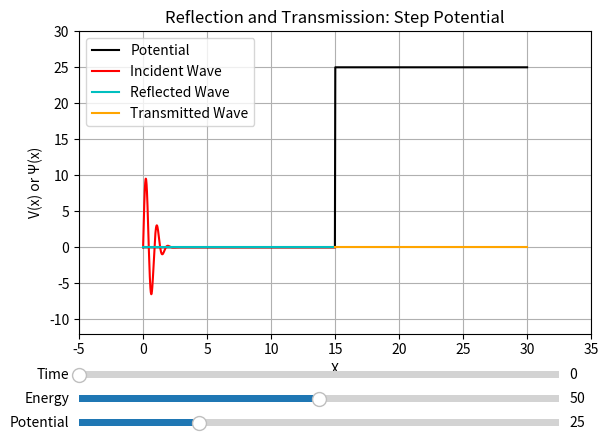

Source code (Python):


import numpy as np
import matplotlib.pyplot as plt
from matplotlib.widgets import Slider

fig, ax = plt.subplots()
plt.subplots_adjust(0.10, 0.25)

x = np.linspace(0,30,1000)
xi = np.linspace(0,15,1000)
xr = np.linspace(0,15,1000)
xt = np.linspace(15,30,1000)
V0 = 25
E0 = 50
t0 = 0

## Potential:
def V(z):
    vv = []
    for i in range(len(z)):
        if z[i] < 15:
            v = 0
        else:
            v = V0
        vv.append(v)
    return vv
VV = V(x)
plt.plot(x, VV, 'k')


## Wave Functions:
def Wave(x, t, amplitude, wave_number, direction):
    if direction == 'R':
        y = amplitude * np.sin(wave_number * x) * np.exp(-(x-t)**2)                     # velocity = 1
    if direction == 'L':
        y = amplitude * np.sin(wave_number * x) * np.exp(-(x+t)**2)
    return y


def System(space,time,energy,potential):
    if energy > potential:
        k = energy**0.5
        l = (energy-potential)**0.5
        if time<15:
            IW = Wave(xi, time,amplitude=10, wave_number=k, direction='R')
            RW = Wave(xr, time, amplitude=-10*(k-l)/(k+l), wave_number=k, direction='L')*0
            TW = Wave(xt, time, amplitude=10*2*k/(k+l), wave_number=l, direction='R')*0
        else:
            IW = Wave(xi, time,amplitude=10, wave_number=k, direction='R')*0
            RW = Wave(xr, time, amplitude=-10*(k-l)/(k+l), wave_number=k, direction='L')
            TW = Wave(xt, time, amplitude=10*2*k/(k+l), wave_number=l, direction='R')

    return IW, RW, TW

IW, RW, TW = System(x,t0,E0,V0)

Ip, = plt.plot(xi, IW, 'r')
Rp, = plt.plot(xr, RW, 'c')
Tp, = plt.plot(xt, TW, 'orange')
plt.title('Reflection and Transmission: Step Potential')
plt.xlabel('X')
plt.ylabel('V(x) or Ψ(x)')
plt.legend(['Potential', 'Incident Wave', 'Reflected Wave', 'Transmitted Wave'])
plt.xlim([-5, 35])
plt.ylim([-12, 30])
plt.grid()

ax.margins(x=0)

axt = plt.axes([0.10, 0.15, 0.75, 0.03], facecolor='yellow')
axE = plt.axes([0.10, 0.1, 0.75, 0.03], facecolor='yellow')
axV = plt.axes([0.10, 0.05, 0.75, 0.03], facecolor='yellow')

st = Slider(axt, 'Time', 0, 30, valinit=t0)
sE = Slider(axE, 'Energy', 0, 100, valinit=E0)
sV = Slider(axV, 'Potential',0,100, valinit=V0)

def update(val):
    t = st.val
    E = sE.val
    V = sV.val
    IWn, RWn, TWn = System(x, t, E, V)
    Ip.set_ydata(IWn)
    Rp.set_ydata(RWn)
    Tp.set_ydata(TWn)

    fig.canvas.draw_idle()


st.on_changed(update)
sE.on_changed(update)
sV.on_changed(update)

plt.show()



